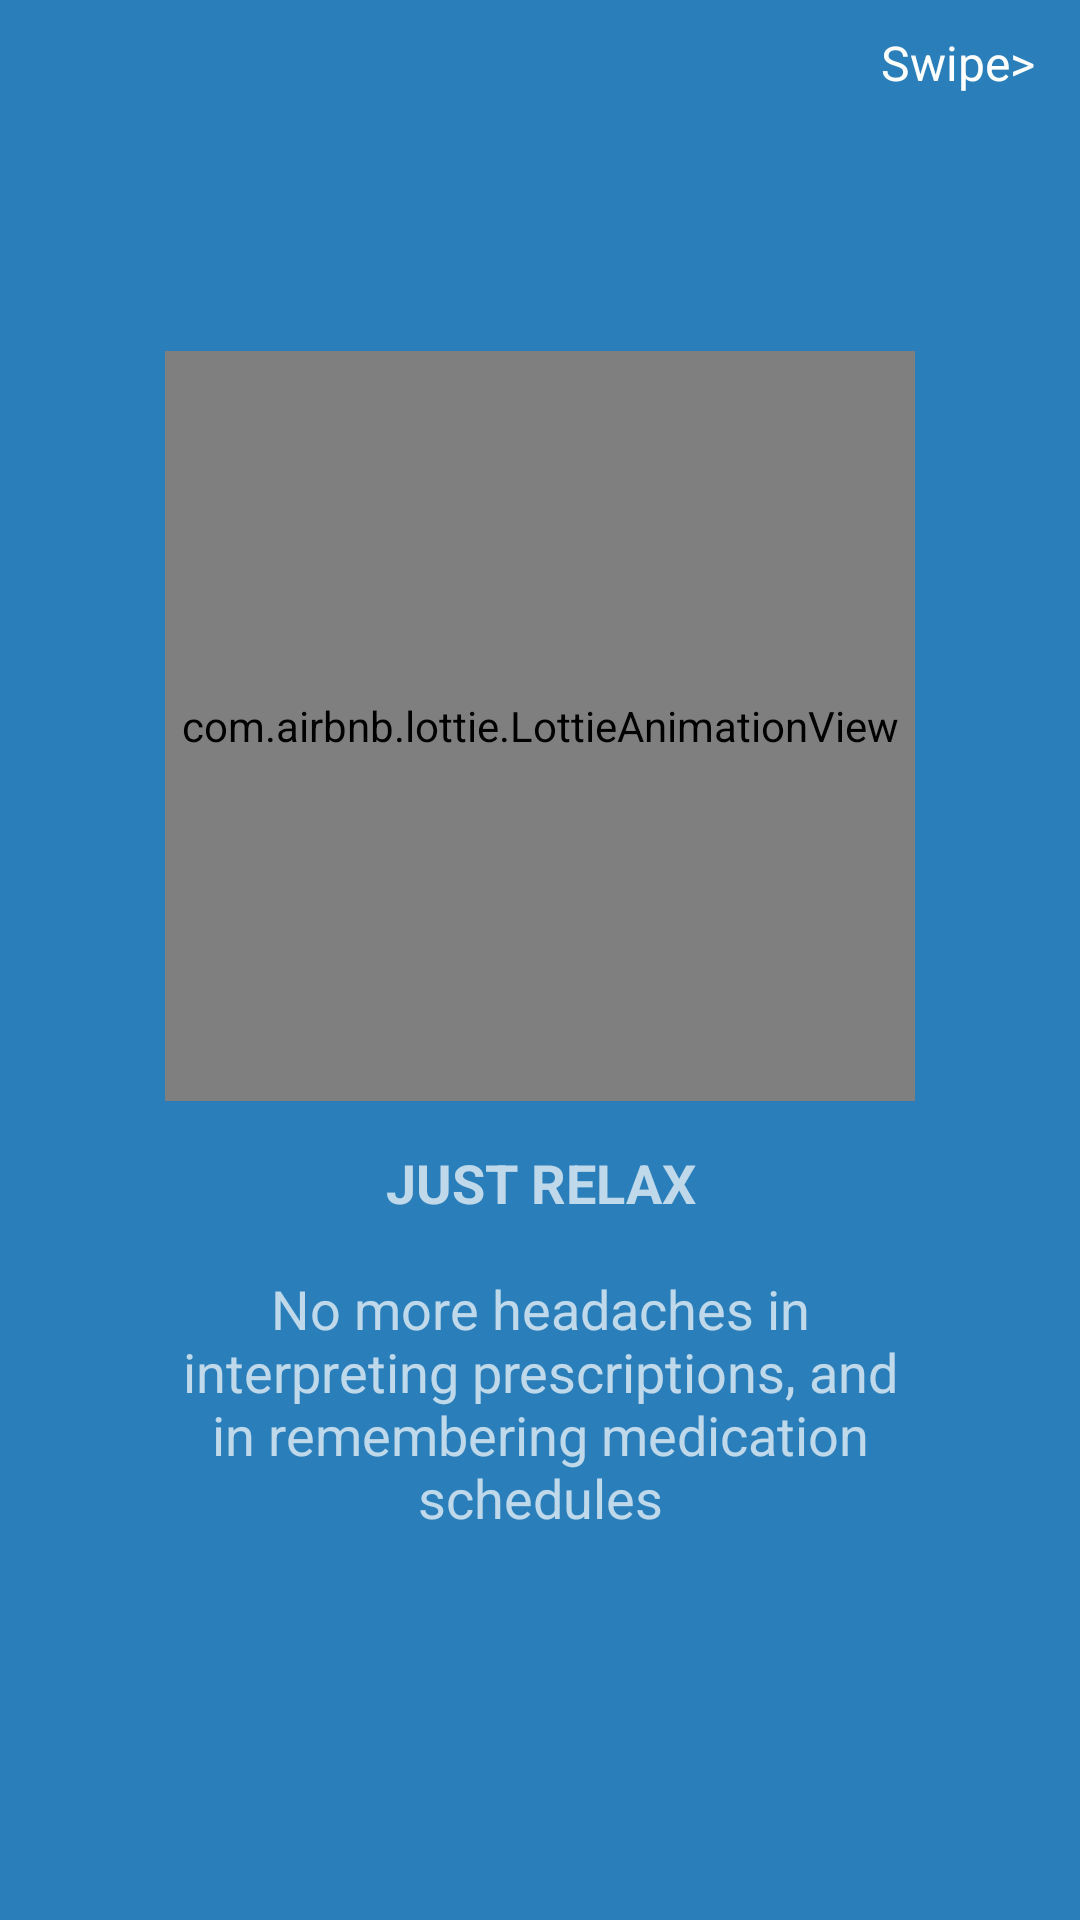

Write the Android layout XML for this screen, with the resource values it uses.
<!-- AndroidManifest.xml: application theme Theme.Docpreter -->
<!-- res/layout/fragment_board_one.xml -->
<?xml version="1.0" encoding="utf-8"?>
<androidx.constraintlayout.widget.ConstraintLayout xmlns:android="http://schemas.android.com/apk/res/android"
    xmlns:tools="http://schemas.android.com/tools"
    android:layout_width="match_parent"
    android:layout_height="match_parent"
    xmlns:app="http://schemas.android.com/apk/res-auto"
    android:background="@color/docBlue"
    tools:context=".BoardOne">

    <com.airbnb.lottie.LottieAnimationView
        android:id="@+id/lottieAnimationView2"
        android:layout_width="250dp"
        android:layout_height="250dp"
        app:layout_constraintBottom_toBottomOf="parent"
        app:layout_constraintEnd_toEndOf="parent"
        app:layout_constraintStart_toStartOf="parent"
        app:layout_constraintTop_toTopOf="parent"
        app:layout_constraintVertical_bias="0.3"
        app:lottie_autoPlay="true"
        app:lottie_loop="true"
        app:lottie_rawRes="@raw/boarding_doc" />

    <TextView
        android:id="@+id/textView"
        android:layout_width="250dp"
        android:layout_height="wrap_content"
        android:layout_marginStart="20dp"
        android:layout_marginTop="15dp"
        android:layout_marginEnd="20dp"
        android:gravity="center"
        android:text="@string/boardOneDesc"
        android:textSize="18sp"
        app:layout_constraintEnd_toEndOf="@+id/lottieAnimationView2"
        app:layout_constraintStart_toStartOf="@+id/lottieAnimationView2"
        app:layout_constraintTop_toBottomOf="@+id/lottieAnimationView2" />

    <TextView
        android:id="@+id/fNextBt"
        android:layout_width="wrap_content"
        android:layout_height="wrap_content"
        android:text="@string/skip"
        android:textColor="@color/docWhite"
        android:textSize="16sp"
        android:layout_marginTop="10dp"
        android:layout_marginEnd="15dp"
        app:layout_constraintEnd_toEndOf="parent"
        app:layout_constraintTop_toTopOf="parent" />


</androidx.constraintlayout.widget.ConstraintLayout>
<!-- resources referenced by this layout -->
<resources>
  <color name="docBlue">#2A7FBA</color>
  <color name="docWhite">#FFFFFF</color>
  <string name="boardOneDesc"><b>JUST RELAX</b>\n\nNo more headaches in interpreting prescriptions, and
      in remembering medication schedules</string>
  <string name="skip">Swipe&gt;</string>
  <style name="Theme.Docpreter" parent="Theme.MaterialComponents.NoActionBar">
          
          <item name="colorPrimary">@color/docBlue</item>
          <item name="colorPrimaryVariant">@color/docLight</item>
          <item name="colorOnPrimary">@color/docGrey</item>
          
          <item name="colorSecondary">@color/docContrast</item>
          <item name="colorSecondaryVariant">@color/docBlack</item>
          <item name="colorOnSecondary">@color/docLight</item>
          
          <item name="android:statusBarColor" tools:targetApi="l">@color/docBlack</item>
          
      </style>
  <color name="docLight">#DDDDDD</color>
  <color name="docGrey">#49535A</color>
  <color name="docContrast">#FC5D2D</color>
  <color name="docBlack">#222222</color>
</resources>
